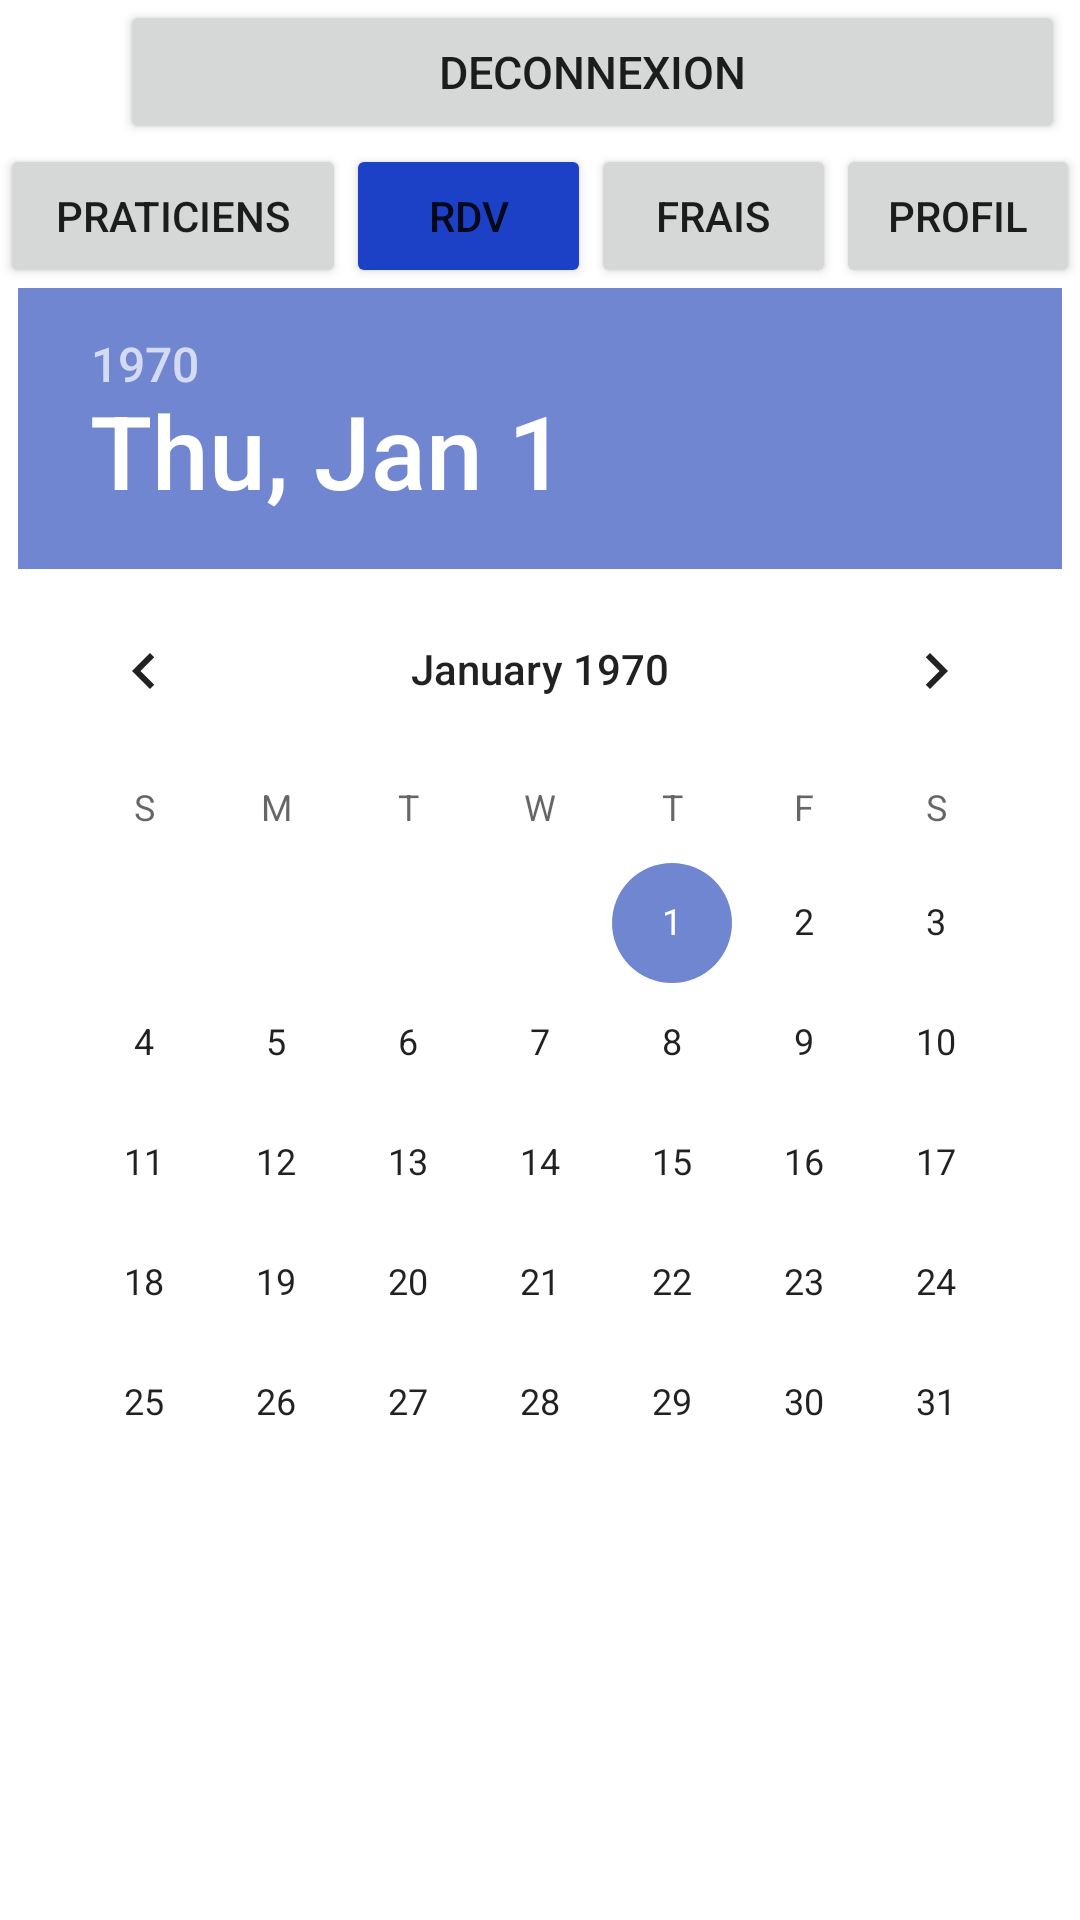

Produce the Android XML layout that renders to this screen, including the resource entries it uses.
<!-- AndroidManifest.xml: application theme Theme.GSB_App -->
<!-- res/layout/activity_rdv.xml -->
<?xml version="1.0" encoding="utf-8"?>
<LinearLayout xmlns:android="http://schemas.android.com/apk/res/android"
    xmlns:app="http://schemas.android.com/apk/res-auto"
    xmlns:tools="http://schemas.android.com/tools"
    android:layout_width="match_parent"
    android:layout_height="match_parent"
    tools:context=".RdvActivity"
    android:orientation="vertical">

    <LinearLayout
        android:layout_width="match_parent"
        android:layout_height="wrap_content"
        android:orientation="horizontal">

        <TextView
            android:layout_width="wrap_content"
            android:layout_height="wrap_content"
            android:id="@+id/tv_ident"
            android:textSize="20dp"/>
        <Button
            android:id="@+id/deconnexion"
            android:layout_width="wrap_content"
            android:layout_height="wrap_content"
            android:layout_weight="0.1"
            android:layout_marginLeft="40dp"
            android:layout_marginRight="5dp"
            android:singleLine="true"
            android:text="Deconnexion"
            android:textSize="15dp"/>
    </LinearLayout>
    <LinearLayout
        android:layout_width="match_parent"
        android:layout_height="wrap_content">

        <Button
            android:layout_width="match_parent"
            android:layout_height="wrap_content"
            android:id="@+id/praticien"
            android:layout_weight="0.22"
            android:text="Praticiens" />
        <Button
            android:layout_width="match_parent"
            android:layout_height="wrap_content"
            android:id="@+id/rdv"
            android:layout_weight="0.25"
            android:text="RDV"
            android:backgroundTint="#1C41C6"/>
        <Button
            android:layout_width="match_parent"
            android:layout_height="wrap_content"
            android:id="@+id/frais"
            android:layout_weight="0.25"
            android:text="Frais"/>
        <Button
            android:layout_width="match_parent"
            android:layout_height="wrap_content"
            android:id="@+id/profil"
            android:layout_weight="0.25"
            android:text="Profil"/>

    </LinearLayout>
    <DatePicker
        android:layout_width="wrap_content"
        android:layout_height="wrap_content"
        android:layout_gravity="center_horizontal"/>
</LinearLayout>
<!-- resources referenced by this layout -->
<resources>
  <style name="Theme.GSB_App" parent="Theme.MaterialComponents.DayNight.NoActionBar">
          
          <item name="colorPrimary">#5670CC</item>
          <item name="colorPrimaryVariant">#5670CC</item>
          <item name="colorOnPrimary">@color/white</item>
          
          <item name="colorSecondary">#7186D1</item>
          <item name="colorSecondaryVariant">#7186D1</item>
          <item name="colorOnSecondary">@color/black</item>
          
          <item name="android:statusBarColor" tools:targetApi="l">?attr/colorPrimaryVariant</item>
          
      </style>
  <color name="white">#FFFFFFFF</color>
  <color name="black">#FF000000</color>
</resources>
